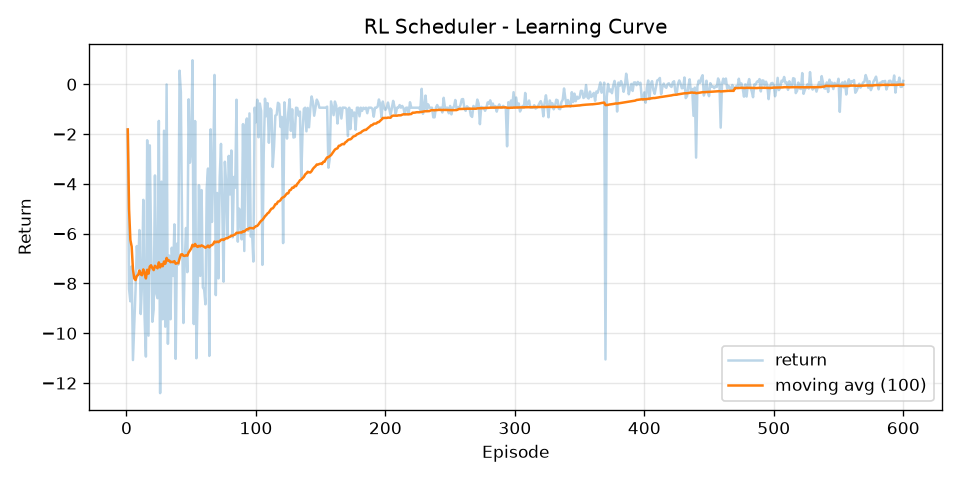

Data behind this chart, as committed beside it:
episode, return, return_ma100
1, -1.814, -1.814
2, -8.222, -5.018
3, -8.716, -6.251
4, -7.313, -6.517
5, -11.08, -7.429
6, -9.63, -7.795
7, -8.275, -7.864
8, -6.497, -7.693
9, -7.393, -7.66
10, -5.854, -7.479
11, -9.228, -7.638
12, -8.007, -7.669
13, -4.641, -7.436
14, -9.354, -7.573
15, -10.94, -7.797
16, -2.245, -7.45
17, -10.1, -7.606
18, -2.453, -7.32
19, -6.372, -7.27
20, -9.54, -7.383
21, -9.055, -7.463
22, -3.662, -7.29
23, -8.407, -7.339
24, -8.592, -7.391
25, -1.47, -7.154
26, -12.41, -7.356
27, -3.912, -7.229
28, -9.438, -7.307
29, -1.865, -7.12
30, -9.737, -7.207
31, -0.008116, -6.975
32, -10.42, -7.083
33, -6.88, -7.076
34, -9.438, -7.146
35, -6.564, -7.129
36, -7.697, -7.145
37, -5.625, -7.104
38, -11.03, -7.207
39, -6.4, -7.186
40, -7.247, -7.188
41, 0.5463, -6.999
42, -0.3199, -6.84
43, -6.155, -6.824
44, -9.589, -6.887
45, -7.147, -6.893
46, -5.771, -6.869
47, -7.546, -6.883
48, -0.6035, -6.752
49, -3.15, -6.679
50, -2.528, -6.596
51, 0.9659, -6.447
52, -9.63, -6.509
53, -1.476, -6.414
54, -11, -6.499
55, -8.358, -6.532
56, -4.056, -6.488
57, -7.696, -6.509
58, -4.25, -6.47
59, -8.159, -6.499
60, -8.241, -6.528
... 540 more rows
